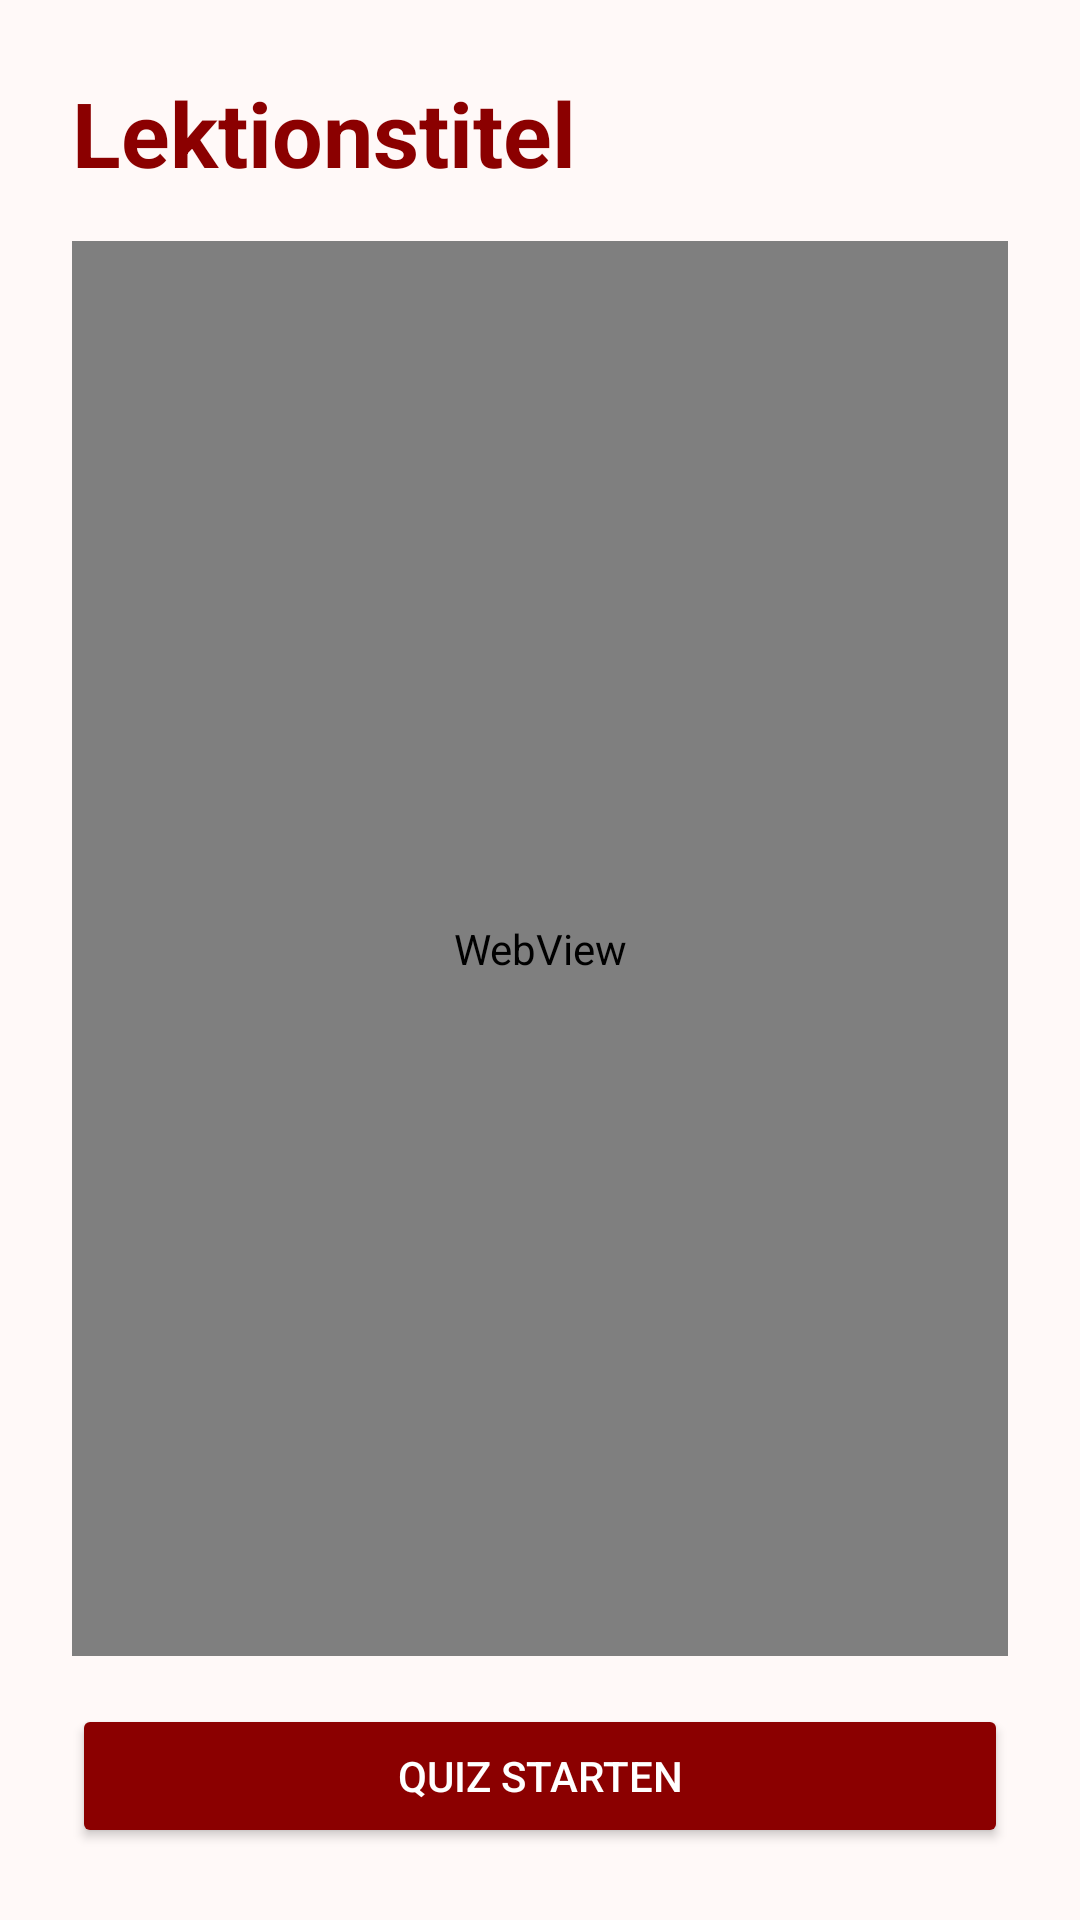

Android layout source for this screen:
<!-- AndroidManifest.xml: application theme Theme.LifeSaver -->
<!-- res/layout/activity_lektion_detail.xml -->
<LinearLayout xmlns:android="http://schemas.android.com/apk/res/android"
    android:orientation="vertical"
    android:layout_width="match_parent"
    android:layout_height="match_parent"
    android:padding="24dp">

    <TextView
        android:id="@+id/textViewTitel"
        android:layout_width="match_parent"
        android:layout_height="wrap_content"
        android:text="@string/lesson_title"
        android:textSize="30sp"
        android:textStyle="bold"
        android:textColor="#8B0000"
        android:paddingBottom="16dp" />

    <WebView
        android:id="@+id/webViewTheorie"
        android:layout_width="match_parent"
        android:layout_height="0dp"
        android:layout_weight="1"
        android:layout_marginBottom="16dp" />

    <Button
        android:id="@+id/buttonQuiz"
        android:layout_width="match_parent"
        android:layout_height="wrap_content"
        android:text="@string/start_quiz"
        android:backgroundTint="#8B0000"
        android:textColor="@android:color/white" />
</LinearLayout>
<!-- resources referenced by this layout -->
<resources>
  <string name="lesson_title">Lektionstitel</string>
  <string name="start_quiz">Quiz starten</string>
  <style name="Theme.LifeSaver" parent="Base.Theme.LifeSaver" />
  <style name="Base.Theme.LifeSaver" parent="Theme.Material3.DayNight.NoActionBar">
          
          <item name="android:windowBackground">@color/warm_white</item>
  
          
          <item name="android:statusBarColor">@color/warm_white</item>
  
          
          <item name="colorSecondaryContainer">@color/medium_red</item>
      </style>
  <color name="warm_white">#FFF9F8</color>
  <color name="medium_red">#EEF6ACA4</color>
</resources>
